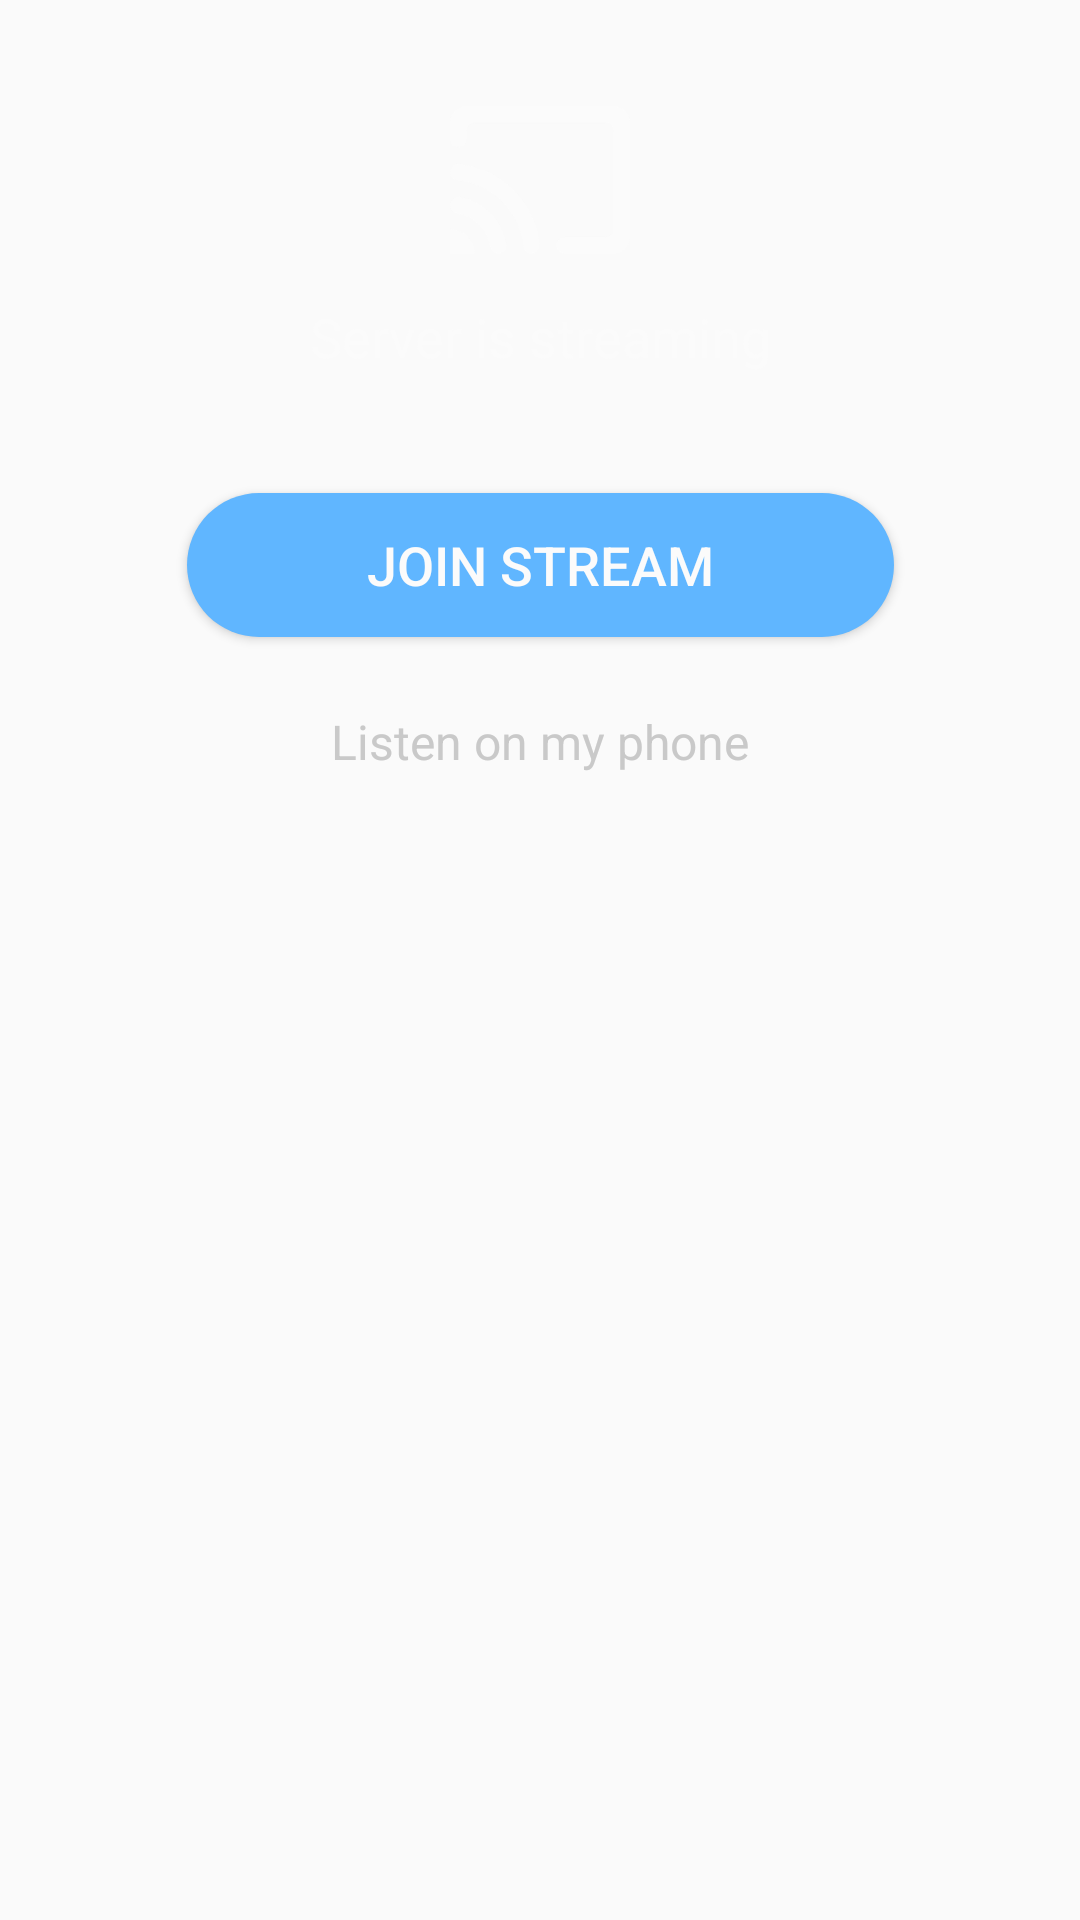

Reconstruct the res/layout file that produces this screen, plus the resources it refers to.
<!-- AndroidManifest.xml: application theme AppTheme -->
<!-- res/layout/broadcast_dialog.xml -->
<?xml version="1.0" encoding="utf-8"?>
<androidx.constraintlayout.widget.ConstraintLayout xmlns:android="http://schemas.android.com/apk/res/android"
    android:layout_width="match_parent"
    android:layout_height="wrap_content"
    xmlns:app="http://schemas.android.com/apk/res-auto"
    android:layout_marginLeft="20dp"
    android:layout_marginRight="20dp"
    android:background="@drawable/round_dark_dialog_background"
    android:paddingTop="30dp"
    android:paddingBottom="20dp">

    <ImageView
        android:id="@+id/imgImg"
        android:layout_width="0dp"
        android:layout_height="60dp"
        app:layout_constraintDimensionRatio="1:1"
        android:src="@drawable/ic_broadcast_dialog"

        app:layout_constraintLeft_toLeftOf="parent"
        app:layout_constraintRight_toRightOf="parent"
        app:layout_constraintTop_toTopOf="parent"/>

    <TextView
        android:id="@+id/txtTitle"
        android:layout_width="wrap_content"
        android:layout_height="wrap_content"
        android:text="Server is streaming"
        style="@style/TitleText"
        android:textSize="18sp"

        app:layout_constraintLeft_toLeftOf="parent"
        app:layout_constraintRight_toRightOf="parent"
        app:layout_constraintTop_toBottomOf="@id/imgImg"
        android:layout_marginTop="10dp"/>

    <Button
        android:id="@+id/btnJoinStream"
        android:layout_width="wrap_content"
        android:layout_height="wrap_content"
        android:background="@drawable/button_play_background"
        android:paddingLeft="60dp"
        android:paddingRight="60dp"
        android:text="Join Stream"
        android:textSize="18sp"
        android:textColor="@color/colorLight1"

        app:layout_constraintLeft_toLeftOf="parent"
        app:layout_constraintRight_toRightOf="parent"
        app:layout_constraintTop_toBottomOf="@id/txtTitle"
        android:layout_marginTop="40dp"/>

    <TextView
        android:id="@+id/txtCancel"
        android:layout_width="wrap_content"
        android:layout_height="wrap_content"
        android:text="Listen on my phone"
        style="@style/TitleText"
        android:padding="10dp"
        android:textColor="@color/colorLight3"

        app:layout_constraintLeft_toLeftOf="parent"
        app:layout_constraintRight_toRightOf="parent"
        app:layout_constraintTop_toBottomOf="@id/btnJoinStream"
        android:layout_marginTop="14dp"/>
</androidx.constraintlayout.widget.ConstraintLayout>
<!-- resources referenced by this layout -->
<resources>
  <color name="colorLight1">#FBFBFB</color>
  <color name="colorLight3">#C9C9C9</color>
  <!-- drawable button_play_background (drawable) -->
  <?xml version="1.0" encoding="utf-8"?>
  <shape xmlns:android="http://schemas.android.com/apk/res/android">
      <solid android:color="@color/colorMain2"/>
      <corners android:radius="100dp"/>
  </shape>
  <!-- drawable ic_broadcast_dialog (drawable) -->
  <vector xmlns:android="http://schemas.android.com/apk/res/android"
      android:width="24dp"
      android:height="19.636dp"
      android:viewportWidth="24"
      android:viewportHeight="19.636">
    <path
        android:pathData="M21.818,0L2.182,0A2.188,2.188 0,0 0,0 2.182L0,4.364a1.091,1.091 0,1 0,2.182 0L2.182,3.273A1.094,1.094 0,0 1,3.273 2.182L20.727,2.182a1.094,1.094 0,0 1,1.091 1.091L21.818,16.364a1.094,1.094 0,0 1,-1.091 1.091L15.273,17.455a1.091,1.091 0,0 0,0 2.182h6.545A2.188,2.188 0,0 0,24 17.455L24,2.182A2.188,2.188 0,0 0,21.818 0ZM1.244,12.1a1.092,1.092 0,0 0,-0.316 2.16,5.475 5.475,0 0,1 4.451,4.451 1.092,1.092 0,0 0,2.16 -0.316A7.634,7.634 0,0 0,1.244 12.1ZM0,16.364v3.273L3.273,19.637A3.268,3.268 0,0 0,0 16.364ZM1.2,7.691A1.1,1.1 0,0 0,0 8.782a1.078,1.078 0,0 0,0.96 1.08,9.815 9.815,0 0,1 8.815,8.815 1.069,1.069 0,0 0,1.08 0.949,1.1 1.1,0 0,0 1.091,-1.211A12.023,12.023 0,0 0,1.2 7.691Z"
        android:fillColor="#fbfbfb"/>
  </vector>
  <style name="TitleText">
          <item name="android:textSize">16sp</item>
          <item name="android:textColor">@color/colorLight1</item>
          <item name="android:maxLines">1</item>
          <item name="android:ellipsize">end</item>
      </style>
  <style name="AppTheme" parent="Theme.AppCompat.Light.NoActionBar">
          <item name="android:windowTranslucentStatus">true</item>
          <item name="bottomSheetDialogTheme">@style/AppBottomSheetDialogTheme</item>
      </style>
  <color name="colorMain2">#60B6FF</color>
  <style name="AppBottomSheetDialogTheme" parent="Theme.Design.Light.BottomSheetDialog">
          <item name="bottomSheetStyle">@style/AppModalStyle</item>
      </style>
  <style name="AppModalStyle" parent="Widget.Design.BottomSheet.Modal">
          <item name="android:background">@drawable/rounded_bottom_sheet_dialog_fragment_dark_background</item>
      </style>
  <!-- drawable rounded_bottom_sheet_dialog_fragment_dark_background (drawable) -->
  <?xml version="1.0" encoding="utf-8"?>
  <shape xmlns:android="http://schemas.android.com/apk/res/android"
      android:shape="rectangle">
      <solid android:color="@color/colorDark1"/>
      <corners android:topLeftRadius="10dp"
          android:topRightRadius="10dp"/>
  
  </shape>
  <color name="colorDark1">#1E1E1E</color>
</resources>
